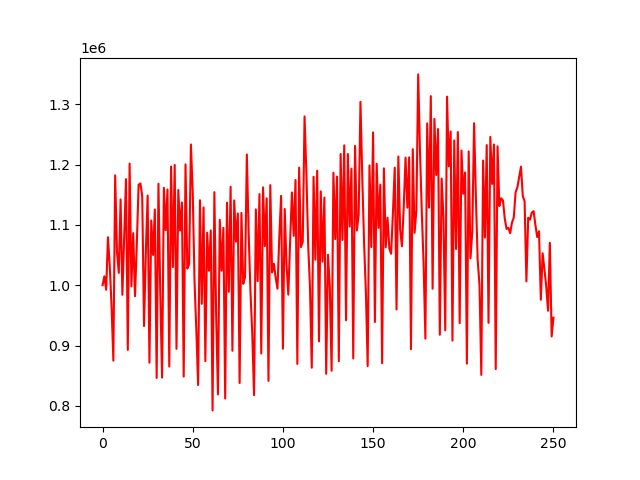

Values plotted in this chart, from the file beside it:
account_value, date, daily_return
1000000, 2018-01-02, 
1014700, 2018-01-03, 0.0147
992553, 2018-01-04, -0.02183
1079551, 2018-01-05, 0.08765
1031435, 2018-01-08, -0.04457
964708, 2018-01-09, -0.06469
874878, 2018-01-10, -0.09312
1182213, 2018-01-11, 0.3513
1055716, 2018-01-12, -0.107
1020344, 2018-01-16, -0.03351
1142281, 2018-01-17, 0.1195
984098, 2018-01-18, -0.1385
1081824, 2018-01-19, 0.09931
1175925, 2018-01-22, 0.08698
892771, 2018-01-23, -0.2408
1201717, 2018-01-24, 0.3461
998157, 2018-01-25, -0.1694
1086389, 2018-01-26, 0.0884
981754, 2018-01-29, -0.09631
1068950, 2018-01-30, 0.08882
1166730, 2018-01-31, 0.09147
1168685, 2018-02-01, 0.001675
1147562, 2018-02-02, -0.01807
932213, 2018-02-05, -0.1877
1054988, 2018-02-06, 0.1317
1148667, 2018-02-07, 0.0888
871407, 2018-02-08, -0.2414
1107295, 2018-02-09, 0.2707
1050169, 2018-02-12, -0.05159
1125523, 2018-02-13, 0.07175
846190, 2018-02-14, -0.2482
1168286, 2018-02-15, 0.3806
987992, 2018-02-16, -0.1543
846852, 2018-02-20, -0.1429
1161497, 2018-02-21, 0.3715
1091317, 2018-02-22, -0.06042
1158735, 2018-02-23, 0.06178
865158, 2018-02-26, -0.2534
1196831, 2018-02-27, 0.3834
1030169, 2018-02-28, -0.1393
1199456, 2018-03-01, 0.1643
894550, 2018-03-02, -0.2542
1157913, 2018-03-05, 0.2944
1090773, 2018-03-06, -0.05798
1137161, 2018-03-07, 0.04253
848440, 2018-03-08, -0.2539
1200432, 2018-03-09, 0.4149
1027647, 2018-03-12, -0.1439
1034848, 2018-03-13, 0.007007
1233427, 2018-03-14, 0.1919
1153553, 2018-03-15, -0.06476
1006395, 2018-03-16, -0.1276
925302, 2018-03-19, -0.08058
834446, 2018-03-20, -0.09819
1140944, 2018-03-21, 0.3673
969138, 2018-03-22, -0.1506
1129015, 2018-03-23, 0.165
874080, 2018-03-26, -0.2258
1086993, 2018-03-27, 0.2436
1024095, 2018-03-28, -0.05786
... 191 more rows
